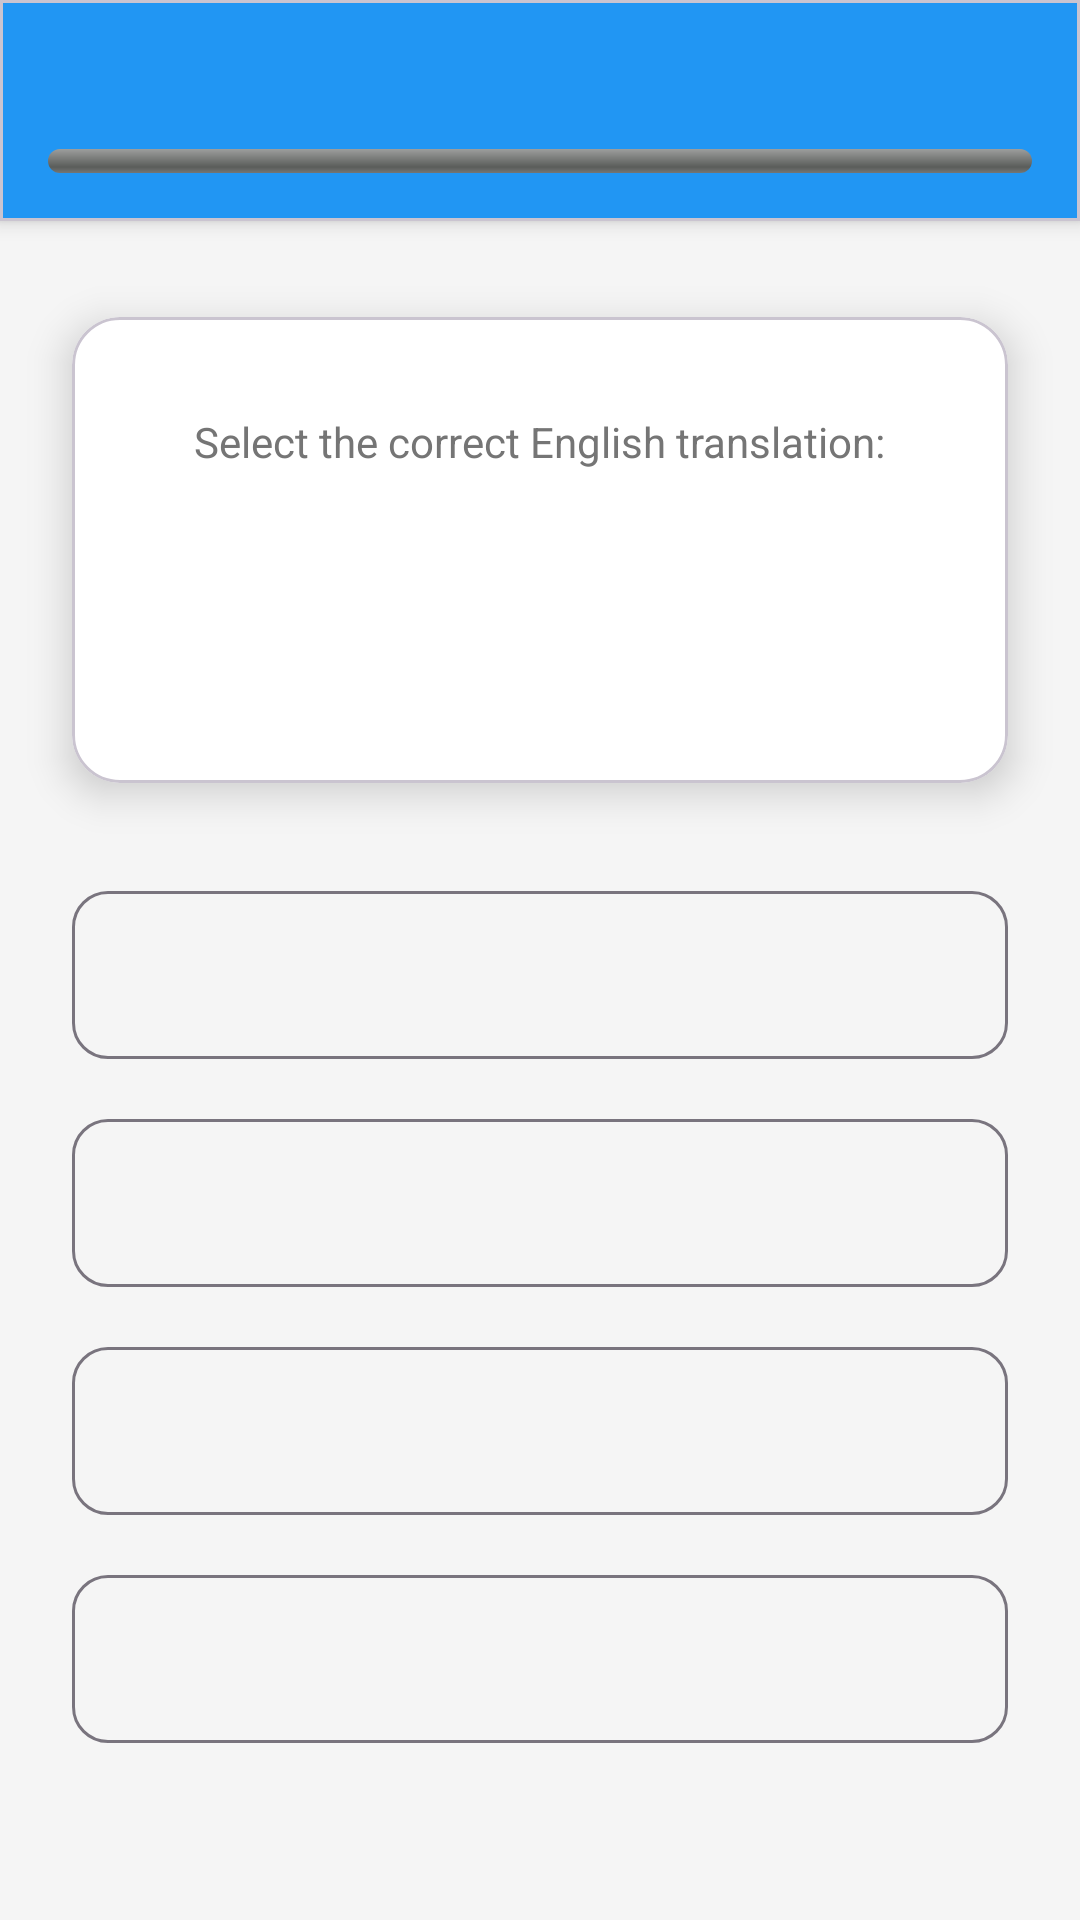

Produce the Android XML layout that renders to this screen, including the resource entries it uses.
<!-- AndroidManifest.xml: application theme Theme.SwedishVocab -->
<!-- res/layout/activity_quiz.xml -->
<?xml version="1.0" encoding="utf-8"?>
<androidx.constraintlayout.widget.ConstraintLayout xmlns:android="http://schemas.android.com/apk/res/android"
    xmlns:app="http://schemas.android.com/apk/res-auto"
    xmlns:tools="http://schemas.android.com/tools"
    android:layout_width="match_parent"
    android:layout_height="match_parent"
    android:background="@color/background_light"
    tools:context=".QuizActivity">

    
    <com.google.android.material.card.MaterialCardView
        android:id="@+id/topBar"
        android:layout_width="0dp"
        android:layout_height="wrap_content"
        app:cardBackgroundColor="@color/primary"
        app:cardCornerRadius="0dp"
        app:cardElevation="4dp"
        app:layout_constraintTop_toTopOf="parent"
        app:layout_constraintStart_toStartOf="parent"
        app:layout_constraintEnd_toEndOf="parent">

        <LinearLayout
            android:layout_width="match_parent"
            android:layout_height="wrap_content"
            android:orientation="vertical"
            android:padding="16dp">

            <LinearLayout
                android:layout_width="match_parent"
                android:layout_height="wrap_content"
                android:orientation="horizontal">

                <TextView
                    android:id="@+id/questionCounter"
                    android:layout_width="0dp"
                    android:layout_height="wrap_content"
                    android:layout_weight="1"
                    tools:text="Question 1 of 30"
                    android:textSize="16sp"
                    android:textColor="@color/text_white"
                    android:fontFamily="sans-serif-medium" />

                <TextView
                    android:id="@+id/scoreText"
                    android:layout_width="wrap_content"
                    android:layout_height="wrap_content"
                    tools:text="Score: 0"
                    android:textSize="16sp"
                    android:textStyle="bold"
                    android:textColor="@color/text_white"
                    android:fontFamily="sans-serif-medium" />
            </LinearLayout>

            
            <ProgressBar
                android:id="@+id/progressBar"
                android:layout_width="match_parent"
                android:layout_height="8dp"
                android:layout_marginTop="12dp"
                style="@android:style/Widget.ProgressBar.Horizontal"
                android:progressTint="@color/accent"
                android:max="100"
                tools:progress="30" />
        </LinearLayout>
    </com.google.android.material.card.MaterialCardView>

    
    <com.google.android.material.card.MaterialCardView
        android:id="@+id/wordCard"
        android:layout_width="0dp"
        android:layout_height="wrap_content"
        android:layout_marginStart="24dp"
        android:layout_marginEnd="24dp"
        android:layout_marginTop="32dp"
        app:cardCornerRadius="16dp"
        app:cardElevation="8dp"
        app:cardBackgroundColor="@color/surface_light"
        app:layout_constraintTop_toBottomOf="@id/topBar"
        app:layout_constraintStart_toStartOf="parent"
        app:layout_constraintEnd_toEndOf="parent">

        <LinearLayout
            android:layout_width="match_parent"
            android:layout_height="wrap_content"
            android:orientation="vertical"
            android:padding="32dp"
            android:gravity="center">

            <TextView
                android:layout_width="wrap_content"
                android:layout_height="wrap_content"
                android:text="@string/select_translation"
                android:textSize="14sp"
                android:textColor="@color/text_secondary"
                android:layout_marginBottom="16dp" />

            <TextView
                android:id="@+id/swedishWord"
                android:layout_width="wrap_content"
                android:layout_height="wrap_content"
                tools:text="hej"
                android:textSize="42sp"
                android:textStyle="bold"
                android:textColor="@color/primary"
                android:fontFamily="sans-serif-medium" />
        </LinearLayout>
    </com.google.android.material.card.MaterialCardView>

    
    <LinearLayout
        android:id="@+id/optionsContainer"
        android:layout_width="0dp"
        android:layout_height="wrap_content"
        android:layout_marginStart="24dp"
        android:layout_marginEnd="24dp"
        android:layout_marginTop="32dp"
        android:orientation="vertical"
        app:layout_constraintTop_toBottomOf="@id/wordCard"
        app:layout_constraintStart_toStartOf="parent"
        app:layout_constraintEnd_toEndOf="parent">

        <com.google.android.material.button.MaterialButton
            android:id="@+id/option1Button"
            style="@style/Widget.Material3.Button.OutlinedButton"
            android:layout_width="match_parent"
            android:layout_height="64dp"
            android:layout_marginBottom="12dp"
            tools:text="hello"
            android:textSize="16sp"
            android:textAllCaps="false"
            app:cornerRadius="12dp"
            android:fontFamily="sans-serif" />

        <com.google.android.material.button.MaterialButton
            android:id="@+id/option2Button"
            style="@style/Widget.Material3.Button.OutlinedButton"
            android:layout_width="match_parent"
            android:layout_height="64dp"
            android:layout_marginBottom="12dp"
            tools:text="goodbye"
            android:textSize="16sp"
            android:textAllCaps="false"
            app:cornerRadius="12dp"
            android:fontFamily="sans-serif" />

        <com.google.android.material.button.MaterialButton
            android:id="@+id/option3Button"
            style="@style/Widget.Material3.Button.OutlinedButton"
            android:layout_width="match_parent"
            android:layout_height="64dp"
            android:layout_marginBottom="12dp"
            tools:text="thank you"
            android:textSize="16sp"
            android:textAllCaps="false"
            app:cornerRadius="12dp"
            android:fontFamily="sans-serif" />

        <com.google.android.material.button.MaterialButton
            android:id="@+id/option4Button"
            style="@style/Widget.Material3.Button.OutlinedButton"
            android:layout_width="match_parent"
            android:layout_height="64dp"
            tools:text="please"
            android:textSize="16sp"
            android:textAllCaps="false"
            app:cornerRadius="12dp"
            android:fontFamily="sans-serif" />
    </LinearLayout>

    
    <TextView
        android:id="@+id/feedbackText"
        android:layout_width="0dp"
        android:layout_height="wrap_content"
        android:layout_marginStart="24dp"
        android:layout_marginEnd="24dp"
        android:layout_marginTop="16dp"
        android:textAlignment="center"
        android:textSize="16sp"
        android:textStyle="bold"
        android:visibility="gone"
        tools:text="Correct!"
        tools:visibility="visible"
        app:layout_constraintTop_toBottomOf="@id/optionsContainer"
        app:layout_constraintStart_toStartOf="parent"
        app:layout_constraintEnd_toEndOf="parent" />

</androidx.constraintlayout.widget.ConstraintLayout>
<!-- resources referenced by this layout -->
<resources>
  <color name="accent">#00BCD4</color>
  <color name="background_light">#F5F5F5</color>
  <color name="primary">#2196F3</color>
  <color name="surface_light">#FFFFFF</color>
  <color name="text_secondary">#757575</color>
  <color name="text_white">#FFFFFF</color>
  <string name="select_translation">Select the correct English translation:</string>
  <style name="Theme.SwedishVocab" parent="Theme.Material3.Light.NoActionBar">
          
          <item name="colorPrimary">@color/primary</item>
          <item name="colorPrimaryDark">@color/primary_dark</item>
          <item name="colorAccent">@color/accent</item>
  
          
          <item name="android:statusBarColor">@color/primary</item>
  
          
          <item name="android:windowBackground">@color/background_light</item>
  
          
          <item name="android:textColorPrimary">@color/text_primary</item>
          <item name="android:textColorSecondary">@color/text_secondary</item>
      </style>
  <color name="primary_dark">#1976D2</color>
  <color name="text_primary">#212121</color>
</resources>
